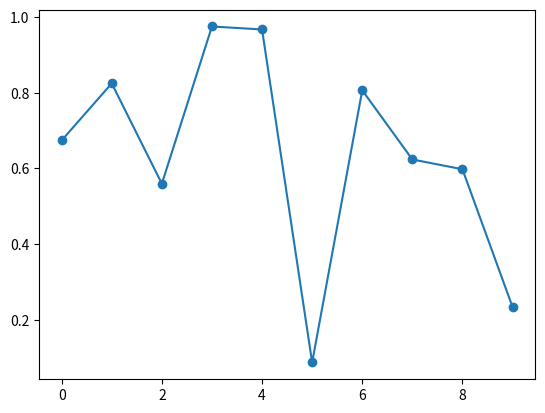

Here is the Python script that generated this plot:
import matplotlib.pyplot as plt
import numpy as np
from matplotlib.patches import Rectangle

def motion(event):
    global gco, xdata, ydata, ind
    if gco is None:
        return
    x = event.xdata
    y = event.ydata
    if x == None or y == None:
        return
    xdata[ind] = x
    ydata[ind] = y
    gco.set_data(xdata,ydata)
    plt.draw()

def onpick(event):
    global gco, xdata, ydata, ind
    gco = event.artist
    xdata = gco.get_xdata()
    ydata = gco.get_ydata()
    ind = event.ind[0]

def release(event):
    global gco
    gco = None

gco = None     # ピックした要素が含まれる直線(Line2Dクラス)
ind = None     # ピックした直線のインデックス
xdata = None     # ドラッグするまえの直線のxデータを入れておく
ydata = None     # ドラッグするまえの直線のyデータを入れておく
fig, ax = plt.subplots()
ax.plot(np.random.rand(10),"o-",picker=15)

fig.canvas.mpl_connect('pick_event', onpick)
fig.canvas.mpl_connect('motion_notify_event', motion)
fig.canvas.mpl_connect('button_release_event', release)
plt.show()
